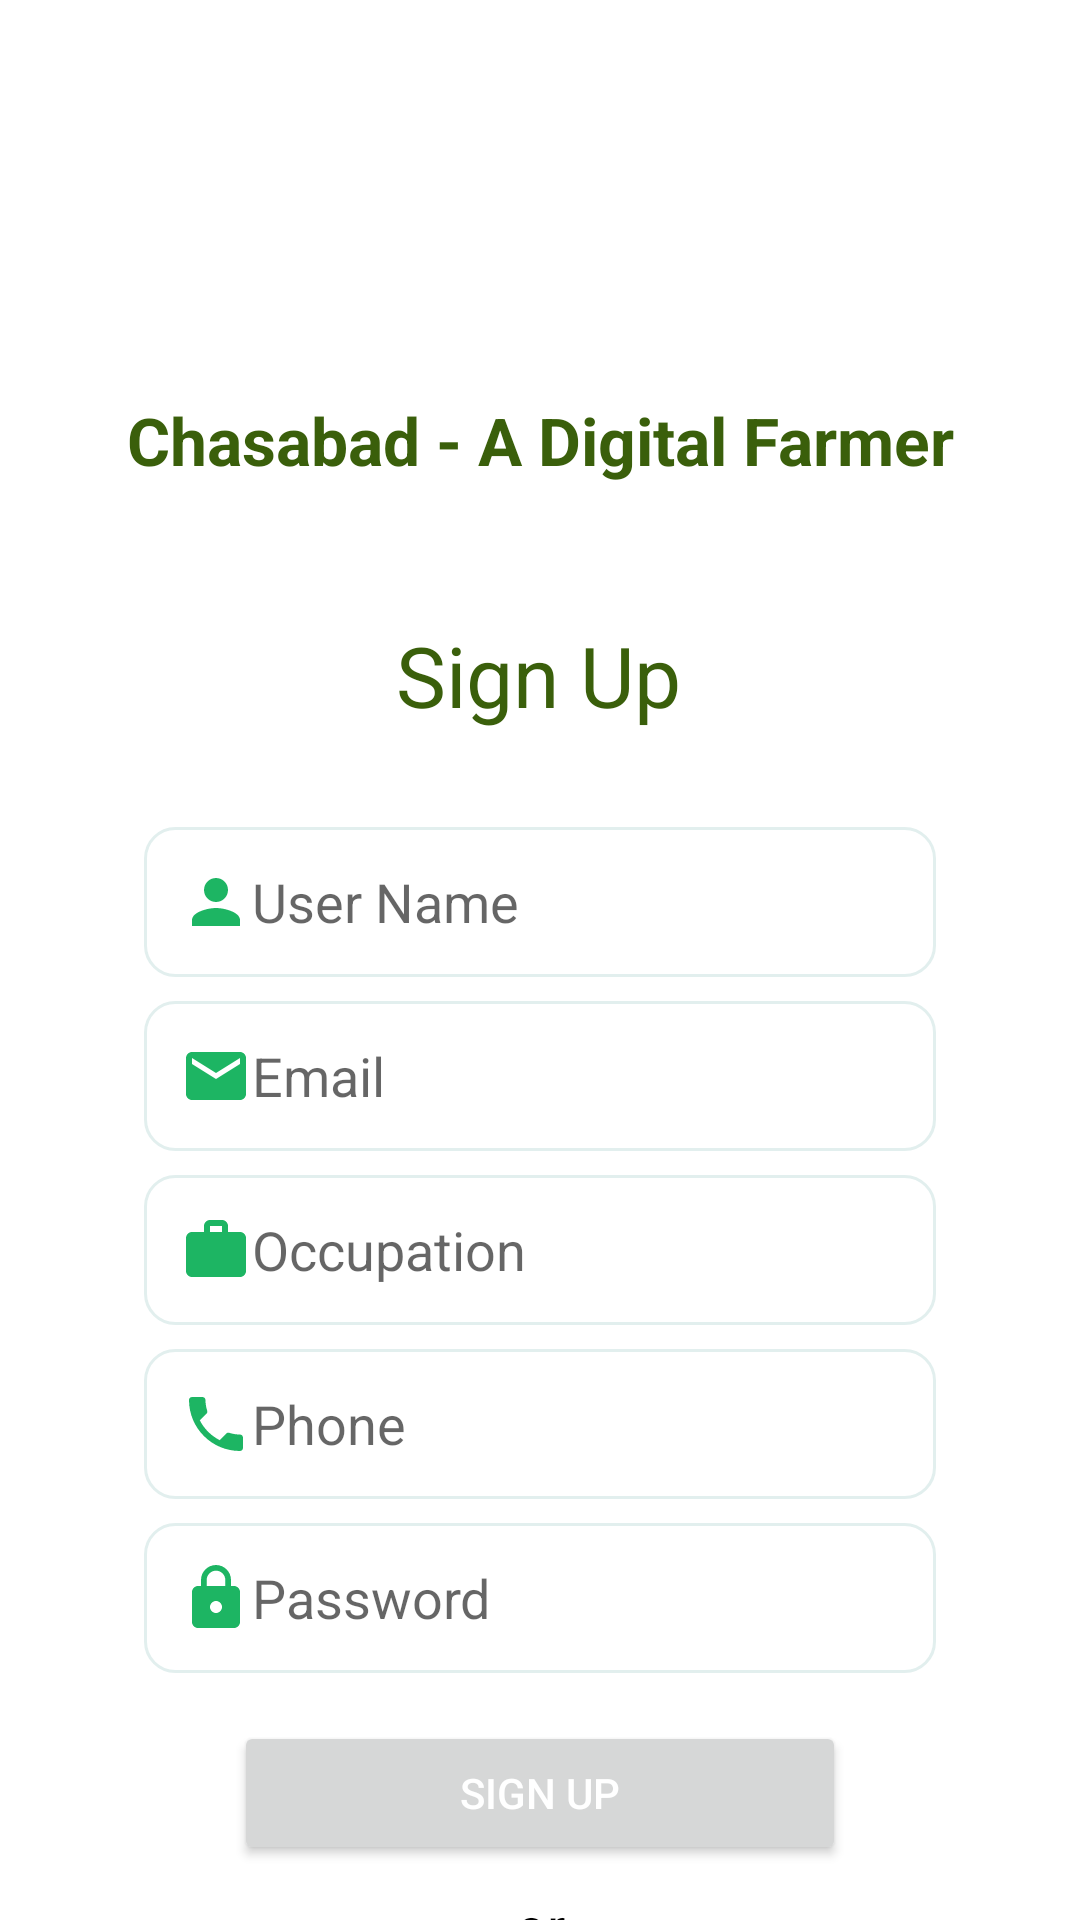

Reconstruct the res/layout file that produces this screen, plus the resources it refers to.
<!-- AndroidManifest.xml: application theme Theme.ChasabadADigitalFarmer -->
<!-- res/layout/fragment_sign_up.xml -->
<?xml version="1.0" encoding="utf-8"?>
<androidx.constraintlayout.widget.ConstraintLayout xmlns:android="http://schemas.android.com/apk/res/android"
    xmlns:app="http://schemas.android.com/apk/res-auto"
    xmlns:tools="http://schemas.android.com/tools"
    android:layout_width="match_parent"
    android:layout_height="match_parent"
    tools:context=".view.fragment.SignUpFragment">

    <ImageView
        android:id="@+id/imageView6"
        android:layout_width="100dp"
        android:layout_height="100dp"
        android:layout_marginTop="24dp"
        app:layout_constraintEnd_toEndOf="parent"
        app:layout_constraintHorizontal_bias="0.498"
        app:layout_constraintStart_toStartOf="parent"
        app:layout_constraintTop_toTopOf="parent"
        app:srcCompat="@drawable/farming" />

    <TextView
        android:id="@+id/textView7"
        android:layout_width="wrap_content"
        android:layout_height="wrap_content"
        android:layout_marginTop="8dp"
        android:text="@string/app_name"
        android:textColor="@color/colorPrimary"
        android:textSize="22sp"
        android:textStyle="bold"
        app:layout_constraintEnd_toEndOf="parent"
        app:layout_constraintStart_toStartOf="parent"
        app:layout_constraintTop_toBottomOf="@+id/imageView6" />

    <TextView
        android:id="@+id/textView2"
        android:layout_width="wrap_content"
        android:layout_height="wrap_content"
        android:layout_marginTop="45dp"
        android:text="@string/signup_text"
        android:textColor="@color/colorPrimary"
        android:textSize="28sp"
        android:textStyle="normal"
        app:layout_constraintEnd_toEndOf="parent"
        app:layout_constraintHorizontal_bias="0.498"
        app:layout_constraintStart_toStartOf="parent"
        app:layout_constraintTop_toBottomOf="@+id/textView7" />

    <EditText
        android:id="@+id/username_edit"
        android:layout_width="0dp"
        android:layout_height="50dp"
        android:layout_marginStart="48dp"
        android:layout_marginTop="32dp"
        android:layout_marginEnd="48dp"
        android:background="@drawable/custom_input"
        android:drawableLeft="@drawable/ic_baseline_person_24"
        android:ems="10"
        android:hint="User Name"
        android:inputType="textPersonName"
        android:paddingStart="12dp"
        android:paddingEnd="12dp"
        app:layout_constraintEnd_toEndOf="parent"
        app:layout_constraintHorizontal_bias="0.497"
        app:layout_constraintStart_toStartOf="parent"
        app:layout_constraintTop_toBottomOf="@+id/textView2" />

    <EditText
        android:id="@+id/email_edit"
        android:layout_width="0dp"
        android:layout_height="50dp"
        android:layout_marginStart="48dp"
        android:layout_marginTop="8dp"
        android:layout_marginEnd="48dp"
        android:background="@drawable/custom_input"
        android:drawableLeft="@drawable/ic_baseline_email_24"
        android:ems="10"
        android:hint="Email"
        android:inputType="textEmailAddress"
        android:paddingStart="12dp"
        android:paddingEnd="12dp"
        app:layout_constraintEnd_toEndOf="parent"
        app:layout_constraintStart_toStartOf="parent"
        app:layout_constraintTop_toBottomOf="@+id/username_edit" />

    <EditText
        android:id="@+id/occupation_edit"
        android:layout_width="0dp"
        android:layout_height="50dp"
        android:layout_marginStart="48dp"
        android:layout_marginTop="8dp"
        android:layout_marginEnd="48dp"
        android:background="@drawable/custom_input"
        android:drawableLeft="@drawable/ic_baseline_work_24"
        android:ems="10"
        android:hint="Occupation"
        android:inputType="textPersonName"
        android:paddingStart="12dp"
        android:paddingEnd="12dp"
        app:layout_constraintEnd_toEndOf="parent"
        app:layout_constraintStart_toStartOf="parent"
        app:layout_constraintTop_toBottomOf="@+id/email_edit" />

    <EditText
        android:id="@+id/phone_edit"
        android:layout_width="0dp"
        android:layout_height="50dp"
        android:layout_marginStart="48dp"
        android:layout_marginTop="8dp"
        android:layout_marginEnd="48dp"
        android:background="@drawable/custom_input"
        android:drawableLeft="@drawable/ic_baseline_phone_24"
        android:ems="10"
        android:hint="Phone"
        android:inputType="number"
        android:paddingStart="12dp"
        android:paddingEnd="12dp"
        app:layout_constraintEnd_toEndOf="parent"
        app:layout_constraintStart_toStartOf="parent"
        app:layout_constraintTop_toBottomOf="@+id/occupation_edit" />

    <EditText
        android:id="@+id/password_edit"
        android:layout_width="0dp"
        android:layout_height="50dp"
        android:layout_marginStart="48dp"
        android:layout_marginTop="8dp"
        android:layout_marginEnd="48dp"
        android:background="@drawable/custom_input"
        android:drawableLeft="@drawable/ic_baseline_lock_24"
        android:ems="10"
        android:hint="Password"
        android:inputType="numberPassword"
        android:paddingStart="12dp"
        android:paddingEnd="12dp"
        app:layout_constraintEnd_toEndOf="parent"
        app:layout_constraintStart_toStartOf="parent"
        app:layout_constraintTop_toBottomOf="@+id/phone_edit" />

    <Button
        android:id="@+id/signup_btn"
        android:layout_width="0dp"
        android:layout_height="wrap_content"
        android:layout_marginStart="78dp"
        android:layout_marginTop="16dp"
        android:layout_marginEnd="78dp"
        android:text="@string/signup_text"
        android:textColor="@color/white"
        app:layout_constraintEnd_toEndOf="parent"
        app:layout_constraintStart_toStartOf="parent"
        app:layout_constraintTop_toBottomOf="@+id/password_edit" />

    <Button
        android:id="@+id/signin_btn"
        android:layout_width="0dp"
        android:layout_height="wrap_content"
        android:layout_marginStart="78dp"
        android:layout_marginTop="8dp"
        android:layout_marginEnd="78dp"
        android:text="@string/signin_text"
        android:textColor="@color/white"
        app:layout_constraintEnd_toEndOf="parent"
        app:layout_constraintHorizontal_bias="0.0"
        app:layout_constraintStart_toStartOf="parent"
        app:layout_constraintTop_toBottomOf="@+id/textView19" />

    <TextView
        android:id="@+id/textView19"
        android:layout_width="wrap_content"
        android:layout_height="wrap_content"
        android:layout_marginTop="8dp"
        android:text="or"
        android:textColor="@color/black"
        android:textSize="18sp"
        app:layout_constraintEnd_toEndOf="parent"
        app:layout_constraintStart_toStartOf="parent"
        app:layout_constraintTop_toBottomOf="@+id/signup_btn" />

</androidx.constraintlayout.widget.ConstraintLayout>
<!-- resources referenced by this layout -->
<resources>
  <color name="black">#FF000000</color>
  <color name="colorPrimary">#3A5F0B</color>
  <color name="white">#FFFFFFFF</color>
  <!-- drawable ic_baseline_email_24 (drawable) -->
  <vector android:height="24dp" android:tint="#1DB563"
      android:viewportHeight="24" android:viewportWidth="24"
      android:width="24dp" xmlns:android="http://schemas.android.com/apk/res/android">
      <path android:fillColor="@android:color/white" android:pathData="M20,4L4,4c-1.1,0 -1.99,0.9 -1.99,2L2,18c0,1.1 0.9,2 2,2h16c1.1,0 2,-0.9 2,-2L22,6c0,-1.1 -0.9,-2 -2,-2zM20,8l-8,5 -8,-5L4,6l8,5 8,-5v2z"/>
  </vector>
  <!-- drawable ic_baseline_lock_24 (drawable) -->
  <vector android:height="24dp" android:tint="#1DB563"
      android:viewportHeight="24" android:viewportWidth="24"
      android:width="24dp" xmlns:android="http://schemas.android.com/apk/res/android">
      <path android:fillColor="@android:color/white" android:pathData="M18,8h-1L17,6c0,-2.76 -2.24,-5 -5,-5S7,3.24 7,6v2L6,8c-1.1,0 -2,0.9 -2,2v10c0,1.1 0.9,2 2,2h12c1.1,0 2,-0.9 2,-2L20,10c0,-1.1 -0.9,-2 -2,-2zM12,17c-1.1,0 -2,-0.9 -2,-2s0.9,-2 2,-2 2,0.9 2,2 -0.9,2 -2,2zM15.1,8L8.9,8L8.9,6c0,-1.71 1.39,-3.1 3.1,-3.1 1.71,0 3.1,1.39 3.1,3.1v2z"/>
  </vector>
  <!-- drawable ic_baseline_person_24 (drawable) -->
  <vector android:height="24dp" android:tint="#1DB563"
      android:viewportHeight="24" android:viewportWidth="24"
      android:width="24dp" xmlns:android="http://schemas.android.com/apk/res/android">
      <path android:fillColor="@android:color/white" android:pathData="M12,12c2.21,0 4,-1.79 4,-4s-1.79,-4 -4,-4 -4,1.79 -4,4 1.79,4 4,4zM12,14c-2.67,0 -8,1.34 -8,4v2h16v-2c0,-2.66 -5.33,-4 -8,-4z"/>
  </vector>
  <!-- drawable ic_baseline_phone_24 (drawable) -->
  <vector android:height="24dp" android:tint="#1DB563"
      android:viewportHeight="24" android:viewportWidth="24"
      android:width="24dp" xmlns:android="http://schemas.android.com/apk/res/android">
      <path android:fillColor="@android:color/white" android:pathData="M6.62,10.79c1.44,2.83 3.76,5.14 6.59,6.59l2.2,-2.2c0.27,-0.27 0.67,-0.36 1.02,-0.24 1.12,0.37 2.33,0.57 3.57,0.57 0.55,0 1,0.45 1,1V20c0,0.55 -0.45,1 -1,1 -9.39,0 -17,-7.61 -17,-17 0,-0.55 0.45,-1 1,-1h3.5c0.55,0 1,0.45 1,1 0,1.25 0.2,2.45 0.57,3.57 0.11,0.35 0.03,0.74 -0.25,1.02l-2.2,2.2z"/>
  </vector>
  <!-- drawable ic_baseline_work_24 (drawable) -->
  <vector android:height="24dp" android:tint="#1DB563"
      android:viewportHeight="24" android:viewportWidth="24"
      android:width="24dp" xmlns:android="http://schemas.android.com/apk/res/android">
      <path android:fillColor="@android:color/white" android:pathData="M20,6h-4L16,4c0,-1.11 -0.89,-2 -2,-2h-4c-1.11,0 -2,0.89 -2,2v2L4,6c-1.11,0 -1.99,0.89 -1.99,2L2,19c0,1.11 0.89,2 2,2h16c1.11,0 2,-0.89 2,-2L22,8c0,-1.11 -0.89,-2 -2,-2zM14,6h-4L10,4h4v2z"/>
  </vector>
  <string name="app_name">Chasabad - A Digital Farmer</string>
  <string name="signin_text">Sign In</string>
  <string name="signup_text">Sign Up</string>
  <style name="Theme.ChasabadADigitalFarmer" parent="Theme.MaterialComponents.Light.NoActionBar">
          
          <item name="colorPrimary">@color/colorPrimary</item>
          <item name="colorPrimaryVariant">@color/colorPrimaryDark</item>
          <item name="colorOnPrimary">@color/black</item>
          
          <item name="colorSecondary">@color/teal_200</item>
          <item name="colorSecondaryVariant">@color/teal_700</item>
          <item name="colorOnSecondary">@color/colorPrimary</item>
          
          <item name="android:statusBarColor" tools:targetApi="l">?attr/colorPrimaryVariant</item>
          
  
  
  
          <item name="android:windowFullscreen">true</item>
      </style>
  <color name="colorAccent">#E2EFEE</color>
  <color name="colorPrimaryDark">#005502</color>
  <color name="teal_200">#FF03DAC5</color>
  <color name="teal_700">#FF018786</color>
</resources>
